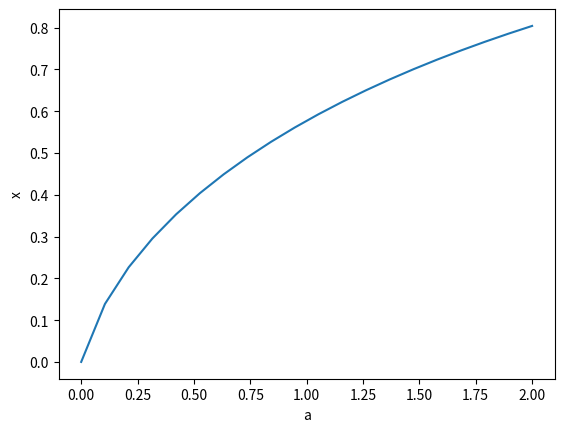

Source code (Python):
import numpy as np

from math import *
import matplotlib.pyplot as plt
a=np.linspace(0, 2, num=20)
def calcx(a,x):
    prevx=x
    x=atan((1.2*a) / ((0.6+((1.8*sin(prevx))))+ (0.4*tan(prevx))))
    return x



def main():
    
    xvals=[]
    for aval in a:
        x=.01
        prevx=(calcx(aval,x))
        while abs(prevx-x)>.00000001 :
            prevx=x
            x=calcx(aval,prevx)

        finalx=atan((1.2*aval) / ((0.6+((1.8*sin(x))))+(0.4*tan(x))))
        xvals.append(finalx)

    plt.plot(a,xvals)
    plt.xlabel('a')
    plt.ylabel('x')
    plt.show()
if __name__=="__main__":
    main()
